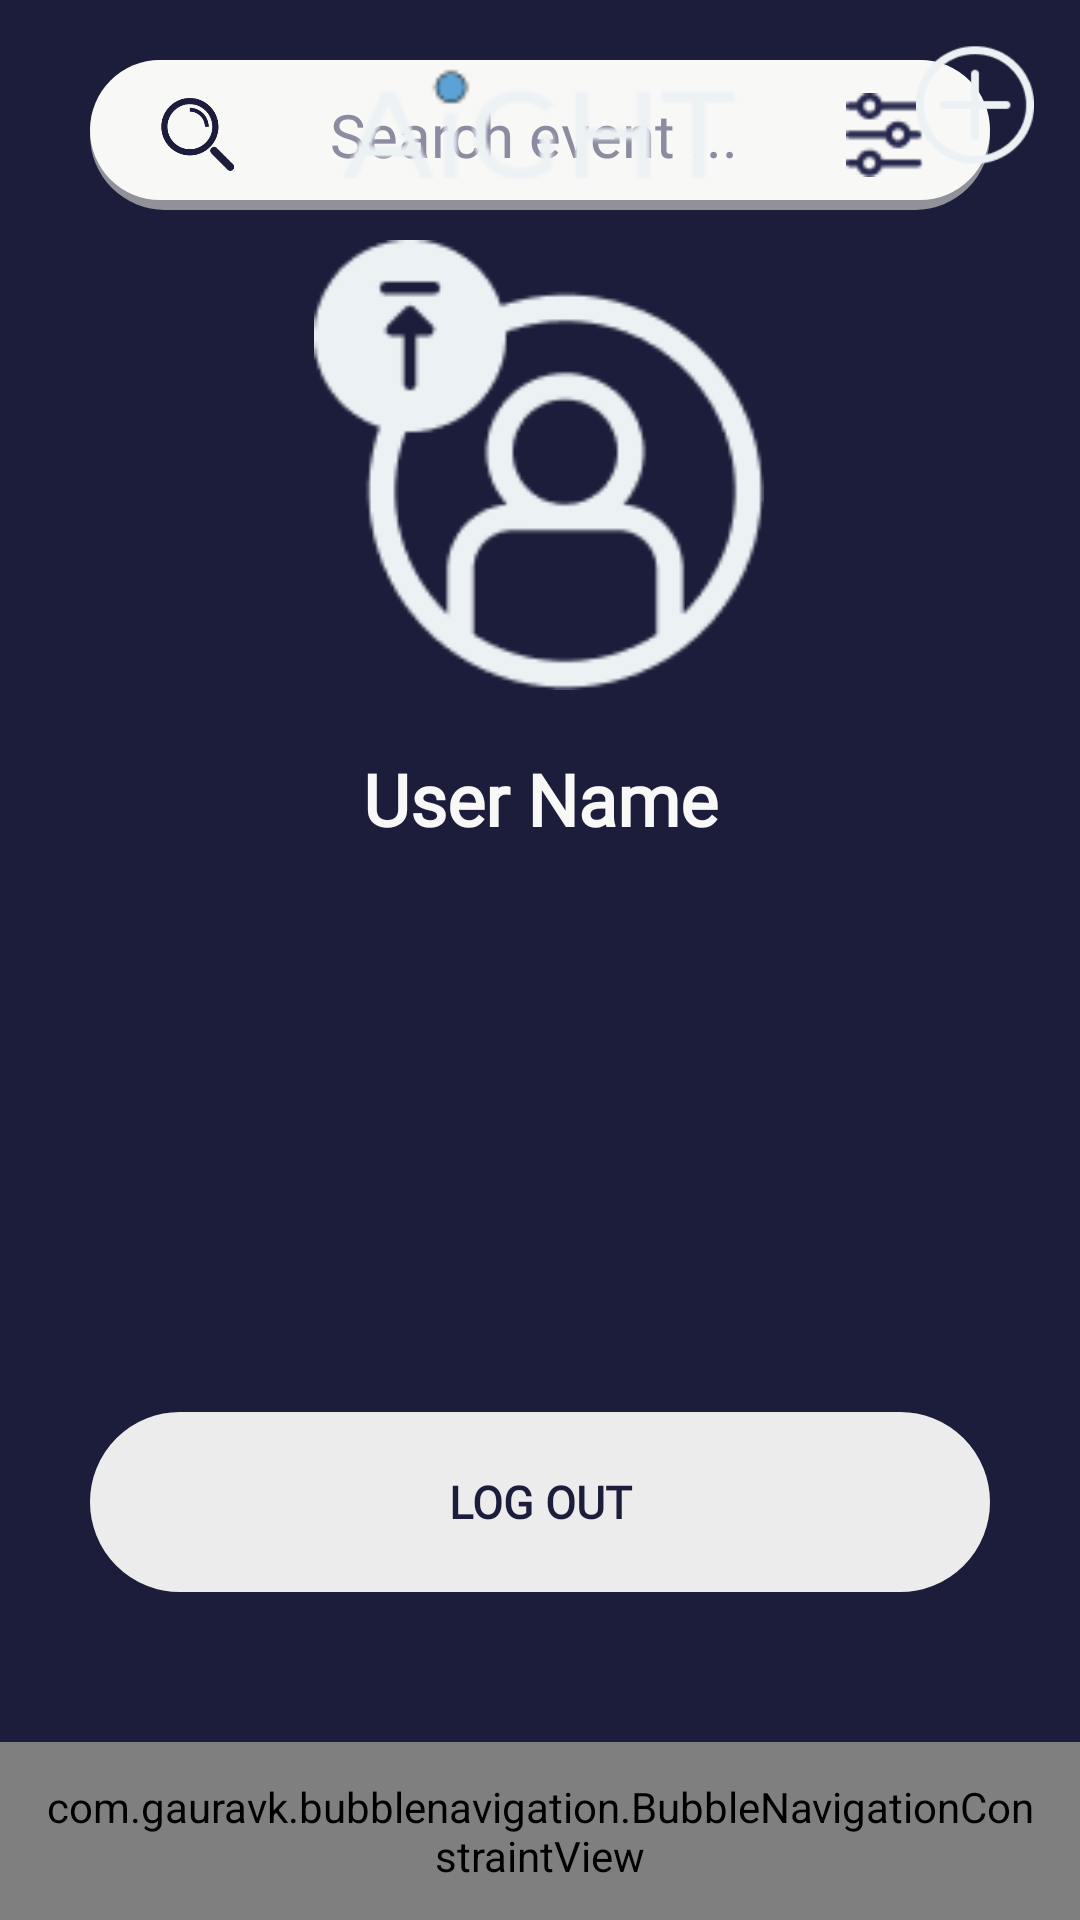

This screen was rendered from an Android layout file. Write that file and the resources it references.
<!-- AndroidManifest.xml: application theme Theme.AiGHTEVENTS -->
<!-- res/layout/activity_admin_page.xml -->
<?xml version="1.0" encoding="utf-8"?>
<androidx.constraintlayout.widget.ConstraintLayout xmlns:android="http://schemas.android.com/apk/res/android"
    xmlns:app="http://schemas.android.com/apk/res-auto"
    xmlns:tools="http://schemas.android.com/tools"
    android:layout_width="match_parent"
    android:layout_height="match_parent"
    android:background="#1C1D3A"
    tools:context=".admin_page">

    <androidx.constraintlayout.widget.ConstraintLayout
        android:id="@+id/profilePage"
        android:layout_width="match_parent"
        android:layout_height="0dp"
        android:visibility="visible"
        app:layout_constraintBottom_toBottomOf="@+id/searchPage"
        app:layout_constraintEnd_toEndOf="parent"
        app:layout_constraintStart_toStartOf="parent"
        app:layout_constraintTop_toTopOf="parent">

        <ImageView
            android:id="@+id/profileUpload"
            android:layout_width="150dp"
            android:layout_height="150dp"
            android:layout_marginTop="80dp"
            android:src="@drawable/photo"
            app:layout_constraintEnd_toEndOf="parent"
            app:layout_constraintHorizontal_bias="0.498"
            app:layout_constraintStart_toStartOf="parent"
            app:layout_constraintTop_toTopOf="parent" />

        <TextView
            android:id="@+id/userEmailAdd"
            android:layout_width="0dp"
            android:layout_height="wrap_content"
            android:layout_marginTop="20dp"
            android:fontFamily="@font/montserrat"
            android:gravity="center"
            android:text="User Name"
            android:textColor="#F8F8F7"
            android:textSize="24sp"
            android:textStyle="bold"
            app:layout_constraintEnd_toEndOf="parent"
            app:layout_constraintHorizontal_bias="0.532"
            app:layout_constraintStart_toStartOf="parent"
            app:layout_constraintTop_toBottomOf="@+id/profileUpload" />

        <Button
            android:id="@+id/logOut"
            android:layout_width="300dp"
            android:layout_height="60dp"
            android:layout_marginBottom="50dp"
            android:background="@drawable/white_round_border"
            android:fontFamily="@font/montserrat"
            android:onClick="logOut"
            android:text="Log out"
            android:textColor="#1C1D3A"
            android:textSize="15sp"
            android:textStyle="bold"
            app:backgroundTint="#ECECEC"
            app:layout_constraintBottom_toBottomOf="parent"
            app:layout_constraintEnd_toEndOf="parent"
            app:layout_constraintStart_toStartOf="parent" />
    </androidx.constraintlayout.widget.ConstraintLayout>

    <androidx.constraintlayout.widget.ConstraintLayout
        android:id="@+id/searchPage"
        android:layout_width="match_parent"
        android:layout_height="0dp"
        android:visibility="visible"
        app:layout_constraintBottom_toBottomOf="@+id/homePage"
        app:layout_constraintEnd_toEndOf="parent"
        app:layout_constraintStart_toStartOf="parent"
        app:layout_constraintTop_toTopOf="parent">

        <EditText
            android:id="@+id/textInputLayout"
            android:layout_width="300dp"
            android:layout_height="50dp"
            android:layout_marginTop="20dp"
            android:background="@drawable/total_white"
            android:ems="10"
            android:fontFamily="@font/montserrat"
            android:hint="Search event ..."
            android:inputType="textPersonName"
            android:paddingLeft="80dp"
            android:paddingRight="80dp"
            android:textColor="#1C1D3A"
            android:textColorHint="#8C8CA1"
            android:textSize="20sp"
            app:layout_constraintEnd_toEndOf="parent"
            app:layout_constraintStart_toStartOf="parent"
            app:layout_constraintTop_toTopOf="parent" />

        <ImageView
            android:id="@+id/imageLeft"
            android:layout_width="32dp"
            android:layout_height="25dp"
            android:layout_marginStart="20dp"
            app:layout_constraintBottom_toBottomOf="@+id/textInputLayout"
            app:layout_constraintStart_toStartOf="@+id/textInputLayout"
            app:layout_constraintTop_toTopOf="@+id/textInputLayout"
            app:srcCompat="@drawable/ic_search" />

        <ImageView
            android:id="@+id/imageRight"
            android:layout_width="30dp"
            android:layout_height="28dp"
            android:layout_marginEnd="20dp"
            android:onClick="chooseFilters"
            android:src="@drawable/filters"
            app:layout_constraintBottom_toBottomOf="@+id/textInputLayout"
            app:layout_constraintEnd_toEndOf="@+id/textInputLayout"
            app:layout_constraintTop_toTopOf="@+id/textInputLayout" />

        <androidx.recyclerview.widget.RecyclerView
            android:id="@+id/recycler_view_search"
            android:layout_width="match_parent"
            android:layout_height="0dp"
            app:layout_constraintBottom_toBottomOf="parent"
            app:layout_constraintEnd_toEndOf="parent"
            app:layout_constraintHorizontal_bias="0.0"
            app:layout_constraintStart_toStartOf="parent"
            app:layout_constraintTop_toBottomOf="@+id/textInputLayout" />
    </androidx.constraintlayout.widget.ConstraintLayout>

    <androidx.constraintlayout.widget.ConstraintLayout
        android:id="@+id/homePage"
        android:layout_width="0dp"
        android:layout_height="0dp"
        android:visibility="visible"
        app:layout_constraintBottom_toTopOf="@+id/navigation_constraint"
        app:layout_constraintEnd_toEndOf="parent"
        app:layout_constraintHorizontal_bias="0.0"
        app:layout_constraintStart_toStartOf="parent"
        app:layout_constraintTop_toTopOf="parent">

        <androidx.recyclerview.widget.RecyclerView
            android:id="@+id/recycler_view_home"
            android:layout_width="411dp"
            android:layout_height="678dp"
            android:layout_marginTop="10dp"
            app:layout_constraintBottom_toBottomOf="@+id/frameLayout"
            app:layout_constraintEnd_toEndOf="parent"
            app:layout_constraintStart_toStartOf="parent"
            app:layout_constraintTop_toBottomOf="@+id/imageHomePage" />

        <ImageView
            android:id="@+id/imageHomePage"
            android:layout_width="0dp"
            android:layout_height="50dp"
            android:layout_marginTop="20dp"
            android:src="@drawable/smol_logo"
            app:layout_constraintEnd_toEndOf="parent"
            app:layout_constraintStart_toStartOf="parent"
            app:layout_constraintTop_toTopOf="parent" />
    </androidx.constraintlayout.widget.ConstraintLayout>

    <com.gauravk.bubblenavigation.BubbleNavigationConstraintView
        android:id="@+id/navigation_constraint"
        android:layout_width="match_parent"
        android:layout_height="wrap_content"
        android:background="@color/white"
        android:clickable="false"
        android:elevation="4dp"
        android:padding="12dp"
        app:bnc_mode="spread"
        app:layout_constraintBottom_toBottomOf="parent"
        app:layout_constraintEnd_toEndOf="parent"
        app:layout_constraintStart_toStartOf="parent">

        <com.gauravk.bubblenavigation.BubbleToggleView
            android:id="@+id/home"
            android:layout_width="wrap_content"
            android:layout_height="wrap_content"
            android:clickable="true"
            app:bt_active="true"
            app:bt_colorActive="#1C1D3A"
            app:bt_colorInactive="#4A4A68"
            app:bt_icon="@drawable/ic_home"
            app:bt_padding="10dp"
            app:bt_title="Home"
            app:bt_titlePadding="10dp"
            app:bt_titleSize="18dp"
            tools:layout_editor_absoluteX="74dp"
            tools:layout_editor_absoluteY="12dp" />

        <com.gauravk.bubblenavigation.BubbleToggleView
            android:id="@+id/search"
            android:layout_width="wrap_content"
            android:layout_height="wrap_content"
            android:clickable="true"
            app:bt_active="false"
            app:bt_colorActive="#1C1D3A"
            app:bt_colorInactive="#4A4A68"
            app:bt_icon="@drawable/ic_search"
            app:bt_padding="10dp"
            app:bt_title="Search"
            app:bt_titlePadding="10dp"
            app:bt_titleSize="18dp"
            tools:layout_editor_absoluteX="124dp"
            tools:layout_editor_absoluteY="44dp" />

        <com.gauravk.bubblenavigation.BubbleToggleView
            android:id="@+id/profile"
            android:layout_width="wrap_content"
            android:layout_height="wrap_content"
            android:clickable="true"
            app:bt_active="false"
            app:bt_colorActive="#1C1D3A"
            app:bt_colorInactive="#4A4A68"
            app:bt_icon="@drawable/ic_profile"
            app:bt_padding="10dp"
            app:bt_title="Profile"
            app:bt_titlePadding="10dp"
            app:bt_titleSize="18dp"
            tools:layout_editor_absoluteX="186dp"
            tools:layout_editor_absoluteY="12dp" />


    </com.gauravk.bubblenavigation.BubbleNavigationConstraintView>

    <ImageView
        android:id="@+id/new_organizer"
        android:layout_width="40dp"
        android:layout_height="40dp"
        android:layout_marginTop="15dp"
        android:layout_marginEnd="15dp"
        android:clickable="true"
        android:onClick="newOrganizer"
        app:layout_constraintEnd_toEndOf="parent"
        app:layout_constraintTop_toTopOf="parent"
        app:srcCompat="@drawable/new_post" />
</androidx.constraintlayout.widget.ConstraintLayout>
<!-- resources referenced by this layout -->
<resources>
  <!-- drawable ic_home (drawable) -->
  <vector xmlns:android="http://schemas.android.com/apk/res/android"
      android:width="32dp"
      android:height="32dp"
      android:viewportWidth="32"
      android:viewportHeight="32">
    <path
        android:pathData="M27.2127,18.8717V29.8118C27.2127,31.0426 26.3993,31.9999 25.3536,31.9999H19.8925V21.0597C19.8925,20.6494 19.5439,20.3759 19.1953,20.3759H12.8047C12.4561,20.3759 12.1075,20.6494 12.1075,21.0597V31.9999H6.7626C5.6007,31.9999 4.7873,31.0426 4.7873,29.8118V18.8717L16.0581,7.5212L27.2127,18.8717Z"
        android:fillColor="#1C1D3A"
        android:fillType="evenOdd"/>
    <path
        android:pathData="M2.6958,18.4615C1.9987,19.1453 0.9529,19.1453 0.372,18.3248C-0.209,17.5043 -0.0928,16.2735 0.6044,15.5897L16.0581,0L23.9593,8.0684V5.3333H27.2127V11.3504L31.3956,15.5897C32.0928,16.2735 32.209,17.5043 31.628,18.3248C31.0471,19.1453 30.0013,19.1453 29.3042,18.4615L16.0581,5.0598L2.6958,18.4615Z"
        android:fillColor="#1C1D3A"/>
  </vector>
  <!-- drawable ic_profile (drawable) -->
  <vector xmlns:android="http://schemas.android.com/apk/res/android"
      android:width="26dp"
      android:height="28dp"
      android:viewportWidth="26"
      android:viewportHeight="28">
    <group>
      <clip-path
          android:pathData="M0,-0.3h26v27.95h-26z"/>
      <path
          android:pathData="M13,28.5999m-12,0a12,12 0,1 1,24 0a12,12 0,1 1,-24 0"
          android:strokeWidth="2"
          android:fillColor="#1C1D3A"
          android:strokeColor="#1C1D3A"/>
      <path
          android:pathData="M13,6.5m-5.5,0a5.5,5.5 0,1 1,11 0a5.5,5.5 0,1 1,-11 0"
          android:strokeWidth="2"
          android:fillColor="#1C1D3A"
          android:strokeColor="#1C1D3A"/>
    </group>
  </vector>
  <!-- drawable total_white (drawable) -->
  <?xml version="1.0" encoding="utf-8"?>
  <layer-list xmlns:android="http://schemas.android.com/apk/res/android">
      <item>
          <shape xmlns:android="http://schemas.android.com/apk/res/android">
              <corners android:radius="50dp"/>
              <solid android:color="#919299"></solid>
          </shape>
      </item>
      <item android:bottom="10px">
          <shape xmlns:android="http://schemas.android.com/apk/res/android">
              <corners android:radius="50dp"/>
              <solid android:color="#F8F8F7"></solid>
          </shape>
      </item>
  </layer-list>
  <!-- drawable white_round_border (drawable) -->
  <?xml version="1.0" encoding="utf-8"?>
  <shape xmlns:android="http://schemas.android.com/apk/res/android">
      <corners android:radius="50dp"/>
      <stroke android:width="3dp" android:color="#F8F8F7"/>
  </shape>
  <style name="Theme.AiGHTEVENTS" parent="Theme.MaterialComponents.DayNight.DarkActionBar">
          
          <item name="colorPrimary">@color/black</item>
          <item name="colorPrimaryVariant">@color/black</item>
          <item name="colorOnPrimary">@color/black</item>
          
          <item name="colorSecondary">@color/black</item>
          <item name="colorSecondaryVariant">@color/black</item>
          <item name="colorOnSecondary">@color/black</item>
          
          <item name="android:statusBarColor" tools:targetApi="l">?attr/colorPrimaryVariant</item>
          
      </style>
  <!-- not gathered from this repository: default colours our renderer supplied (Android Studio template values) -->
  <color name="black">#FF000000</color>
  <color name="white">#FFFFFFFF</color>
</resources>
